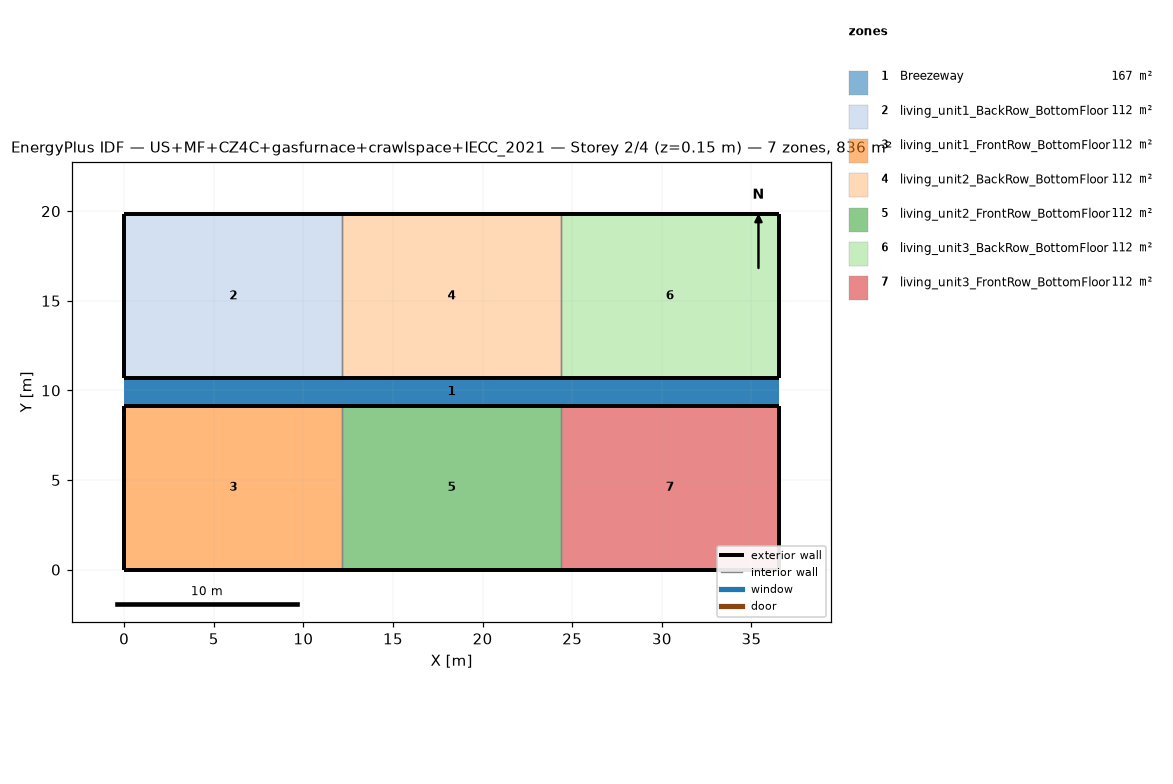
=== STOREY PLAN SPEC (per zone: floor XY polygon, exterior-wall plan segments, windows/doors) ===
zone 1: Breezeway  (167.0 m²)
  floor: (36.54, 9.16) (0.00, 9.16) (0.00, 10.68) (36.54, 10.68)
  floor: (36.54, 9.16) (0.00, 9.16) (0.00, 10.68) (36.54, 10.68)
  floor: (36.54, 9.16) (0.00, 9.16) (0.00, 10.68) (36.54, 10.68)
zone 2: living_unit1_BackRow_BottomFloor  (111.5 m²)
  floor: (12.18, 10.68) (0.00, 10.68) (0.00, 19.84) (12.18, 19.84)
  exterior wall: (0.00, 10.68) – (12.18, 10.68)  [12.2 m]
  exterior wall: (12.18, 19.84) – (0.00, 19.84)  [12.2 m]
  exterior wall: (0.00, 19.84) – (0.00, 10.68)  [9.2 m]
  interior walls: 1
zone 3: living_unit1_FrontRow_BottomFloor  (111.5 m²)
  floor: (12.18, 0.00) (0.00, 0.00) (0.00, 9.16) (12.18, 9.16)
  exterior wall: (0.00, 0.00) – (12.18, 0.00)  [12.2 m]
  exterior wall: (12.18, 9.16) – (0.00, 9.16)  [12.2 m]
  exterior wall: (0.00, 9.16) – (0.00, 0.00)  [9.2 m]
  interior walls: 1
zone 4: living_unit2_BackRow_BottomFloor  (111.5 m²)
  floor: (24.36, 10.68) (12.18, 10.68) (12.18, 19.84) (24.36, 19.84)
  exterior wall: (12.18, 10.68) – (24.36, 10.68)  [12.2 m]
  exterior wall: (24.36, 19.84) – (12.18, 19.84)  [12.2 m]
  interior walls: 2
zone 5: living_unit2_FrontRow_BottomFloor  (111.5 m²)
  floor: (24.36, 0.00) (12.18, 0.00) (12.18, 9.16) (24.36, 9.16)
  exterior wall: (12.18, 0.00) – (24.36, 0.00)  [12.2 m]
  exterior wall: (24.36, 9.16) – (12.18, 9.16)  [12.2 m]
  interior walls: 2
zone 6: living_unit3_BackRow_BottomFloor  (111.5 m²)
  floor: (36.54, 10.68) (24.36, 10.68) (24.36, 19.84) (36.54, 19.84)
  exterior wall: (24.36, 10.68) – (36.54, 10.68)  [12.2 m]
  exterior wall: (36.54, 10.68) – (36.54, 19.84)  [9.2 m]
  exterior wall: (36.54, 19.84) – (24.36, 19.84)  [12.2 m]
  interior walls: 1
zone 7: living_unit3_FrontRow_BottomFloor  (111.5 m²)
  floor: (36.54, 0.00) (24.36, 0.00) (24.36, 9.16) (36.54, 9.16)
  exterior wall: (24.36, 0.00) – (36.54, 0.00)  [12.2 m]
  exterior wall: (36.54, 0.00) – (36.54, 9.16)  [9.2 m]
  exterior wall: (36.54, 9.16) – (24.36, 9.16)  [12.2 m]
  interior walls: 1

=== DERIVED (storey summary) ===
Building: US+MF+CZ4C+gasfurnace+crawlspace+IECC_2021
Storey: 2 of 4  (floor level z = 0.15 m)
Storey gross floor area: 836.2 m²
Zones on this storey: 7
  - Breezeway: floor 167.0 m²
  - living_unit1_BackRow_BottomFloor: floor 111.5 m²; exterior wall 33.5 m (86.9 m²); WWR 0.0%
  - living_unit1_FrontRow_BottomFloor: floor 111.5 m²; exterior wall 33.5 m (86.9 m²); WWR 0.0%
  - living_unit2_BackRow_BottomFloor: floor 111.5 m²; exterior wall 24.4 m (63.1 m²); WWR 0.0%
  - living_unit2_FrontRow_BottomFloor: floor 111.5 m²; exterior wall 24.4 m (63.1 m²); WWR 0.0%
  - living_unit3_BackRow_BottomFloor: floor 111.5 m²; exterior wall 33.5 m (86.9 m²); WWR 0.0%
  - living_unit3_FrontRow_BottomFloor: floor 111.5 m²; exterior wall 33.5 m (86.9 m²); WWR 0.0%
Zone adjacency (shared interzone walls):
  - living_unit1_BackRow_BottomFloor ↔ living_unit2_BackRow_BottomFloor
  - living_unit1_FrontRow_BottomFloor ↔ living_unit2_FrontRow_BottomFloor
  - living_unit2_BackRow_BottomFloor ↔ living_unit3_BackRow_BottomFloor
  - living_unit2_FrontRow_BottomFloor ↔ living_unit3_FrontRow_BottomFloor